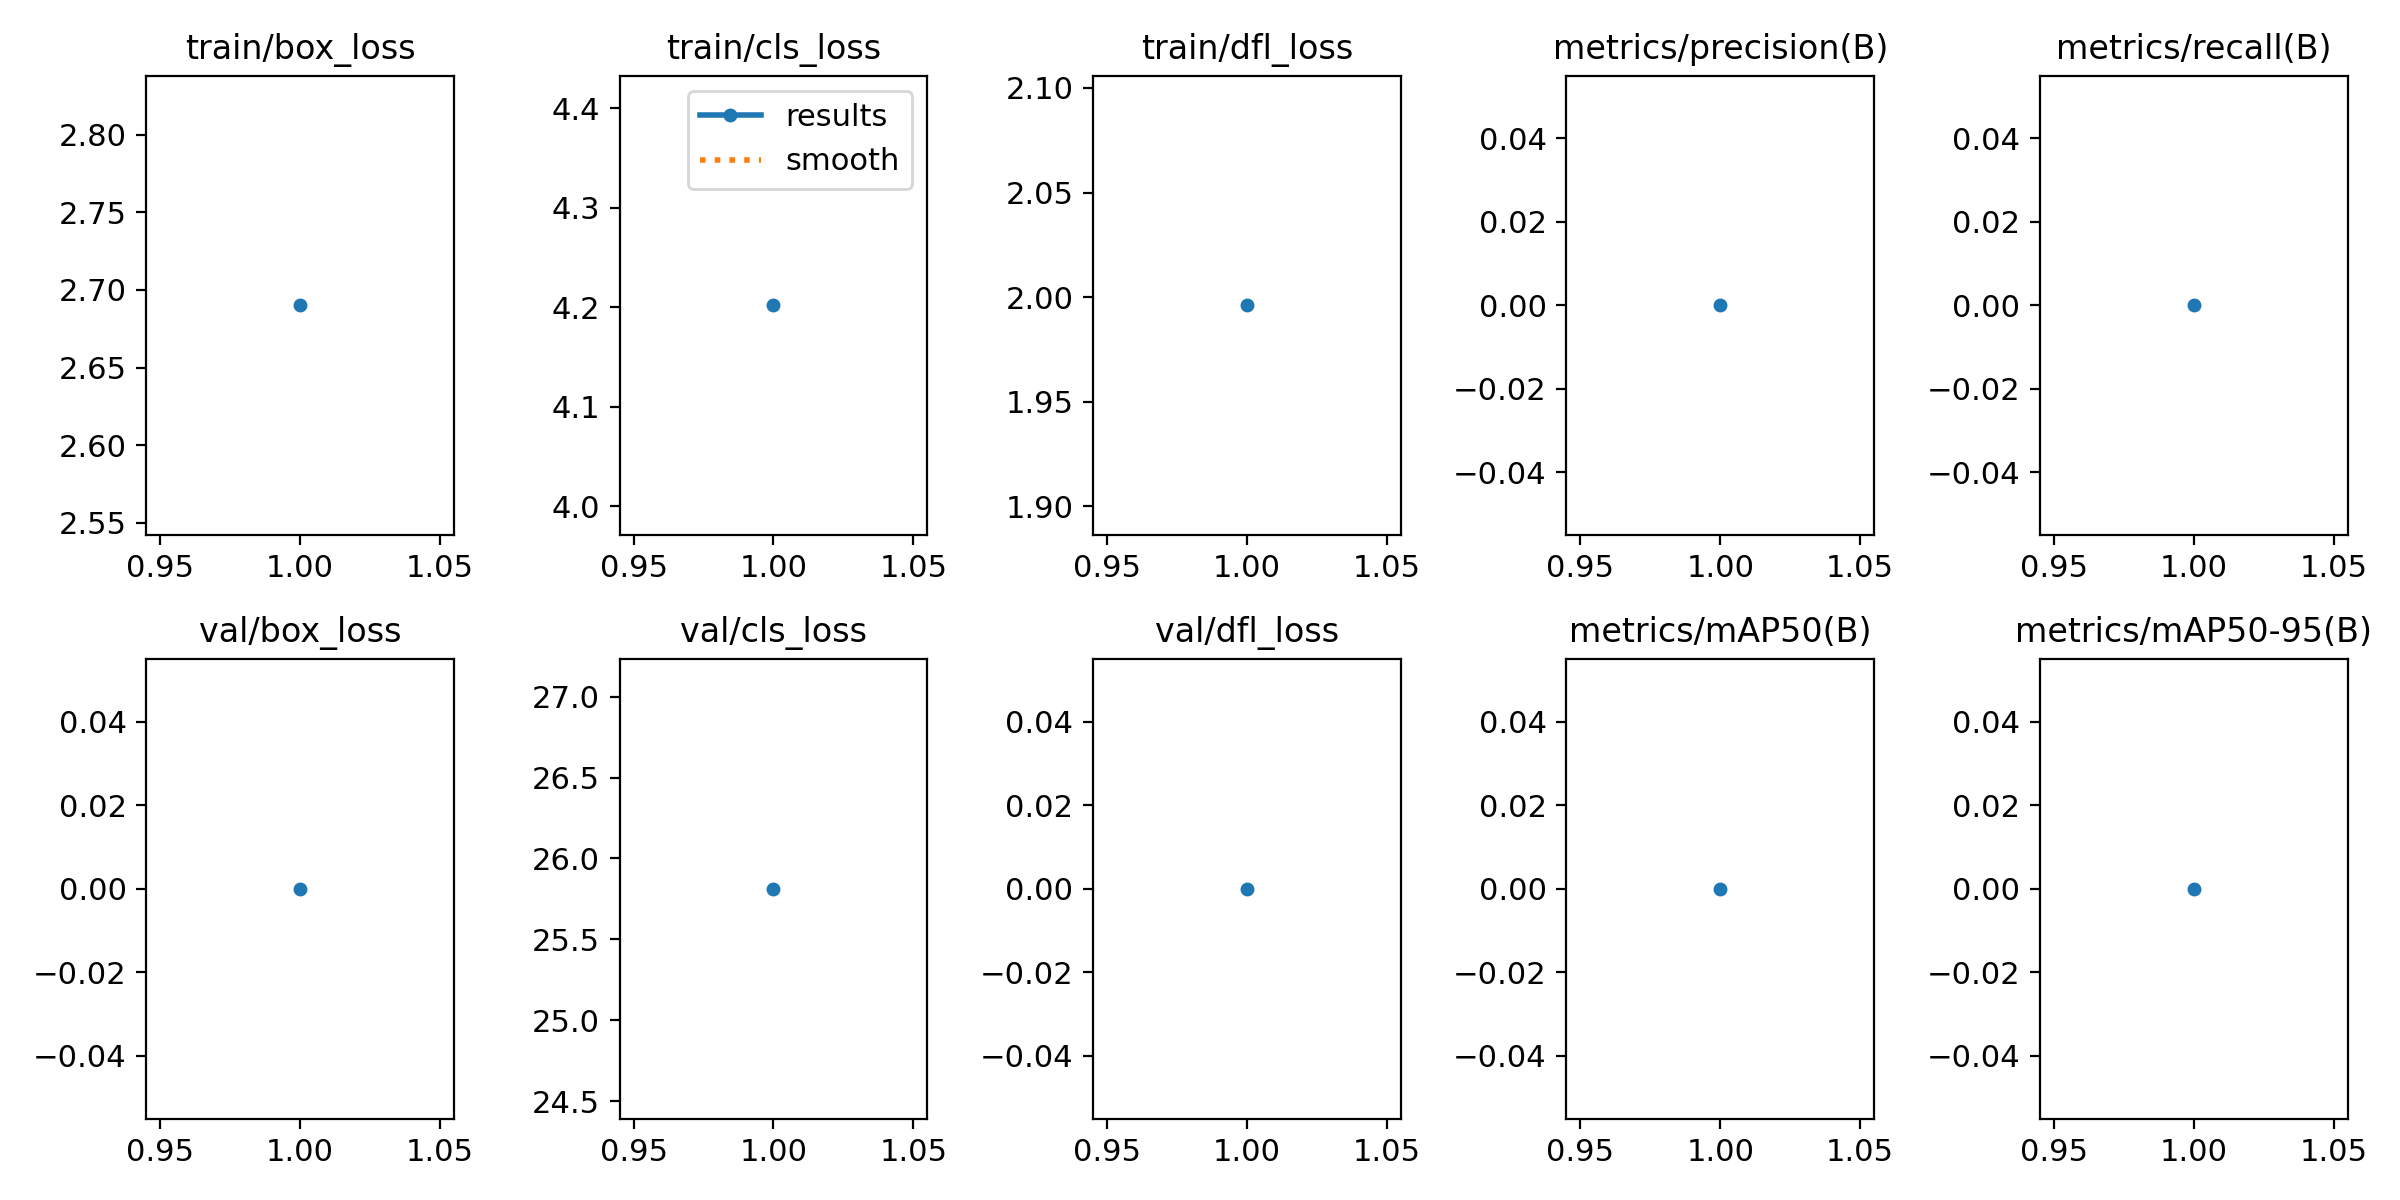

Values plotted in this chart, from the file beside it:
epoch, train/box_loss, train/cls_loss, train/dfl_loss, metrics/precision(B), metrics/recall(B), metrics/mAP50(B), metrics/mAP50-95(B), val/box_loss, val/cls_loss, val/dfl_loss, lr/pg0, lr/pg1, lr/pg2
1, 2.69, 4.202, 1.996, 0, 0, 0, 0, 0, 25.81, 0, 1.25e-05, 1.25e-05, 1.25e-05
